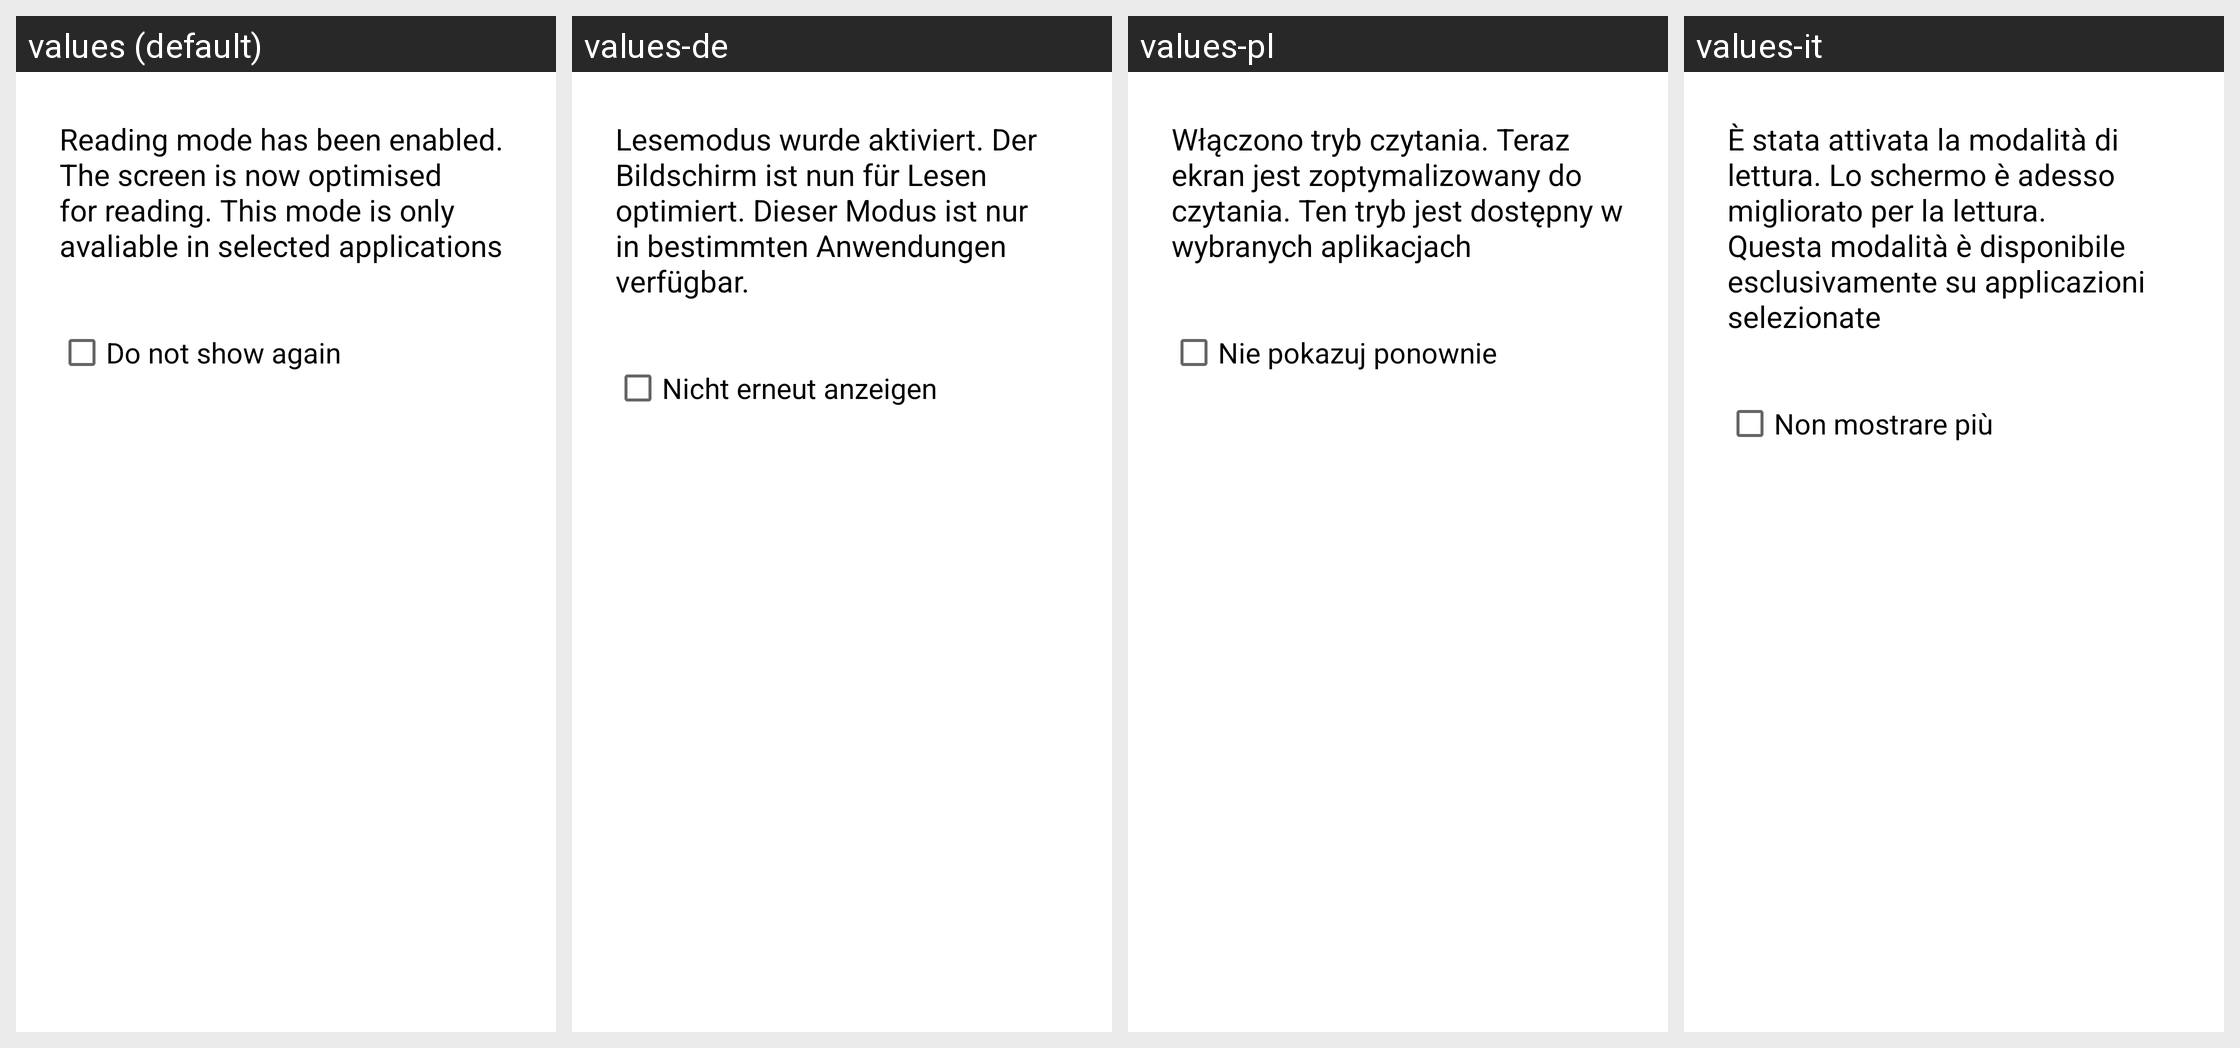

For this localized Android screen grid, give each drawn string resource with its value in every locale shown.
Android screen res/layout/tw_quick_setting_readingmode_alertdialog.xml rendered under 4 locales, left to right: values (default), values-de, values-pl, values-it. Device: Nexus 5 (rendered at 1080×1920; each locale shown at half size, 540×960, under a caption strip naming it); theme Theme.MaterialComponents.DayNight.NoActionBar.
Other locales in the repository, not shown: values-ar, values-az, values-bg, values-bn, values-ca, values-cs, values-da, values-el, values-en-rGB, values-en-rPH, values-en-rUS, values-es, values-es-rES, values-es-rUS, values-et, values-eu, values-fa, values-fi, values-fr, values-fr-rCA, values-ga, values-gl, values-gu, values-hi, values-hr, values-hu, values-hy, values-in, values-is, values-iw, values-ja, values-ka, values-kk, values-km, values-kn, values-ko, values-lo, values-lt, values-lv, values-mk, values-ml, values-mr, values-ms, values-my, values-nb, values-ne, values-nl, values-pa, values-pt, values-pt-rBR, values-pt-rPT, values-ro, values-ru, values-si, values-sk, values-sl, values-sq, values-sr, values-sv, values-ta, values-te, values-th, values-tr, values-uk, values-ur, values-uz, values-vi, values-zh-rCN, values-zh-rHK, values-zh-rSG, values-zh-rTW.
Strings drawn on this screen, with the default value and each locale's value (text and hints the layout hard-codes, and strings that could not be matched under every locale, appear in the picture but are not listed):

reading_mode_alert
  values: Reading mode has been enabled. The screen is now optimised for reading. This mode is only avaliable in selected applications
  values-de: Lesemodus wurde aktiviert. Der Bildschirm ist nun für Lesen optimiert. Dieser Modus ist nur in bestimmten Anwendungen verfügbar.
  values-pl: Włączono tryb czytania. Teraz ekran jest zoptymalizowany do czytania. Ten tryb jest dostępny w wybranych aplikacjach
  values-it: È stata attivata la modalità di lettura. Lo schermo è adesso migliorato per la lettura. Questa modalità è disponibile esclusivamente su applicazioni selezionate

warning_alert_check
  values: Do not show again
  values-de: Nicht erneut anzeigen
  values-pl: Nie pokazuj ponownie
  values-it: Non mostrare più
